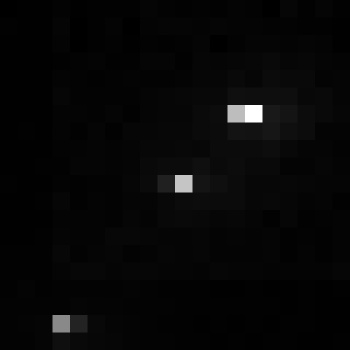

Data behind this chart, as committed beside it:
, xmin, ymin, lat, lon, area, perimeter, max_nanowatts, min_nanowatts, moonlight_illumination, clear_sky_confidence, mean_nanowatts
0, 652, 3605, -3.995, -3.995, 1.0, 0.0, 25.49, 0.06968, 11.85, 0.0, 1.254
